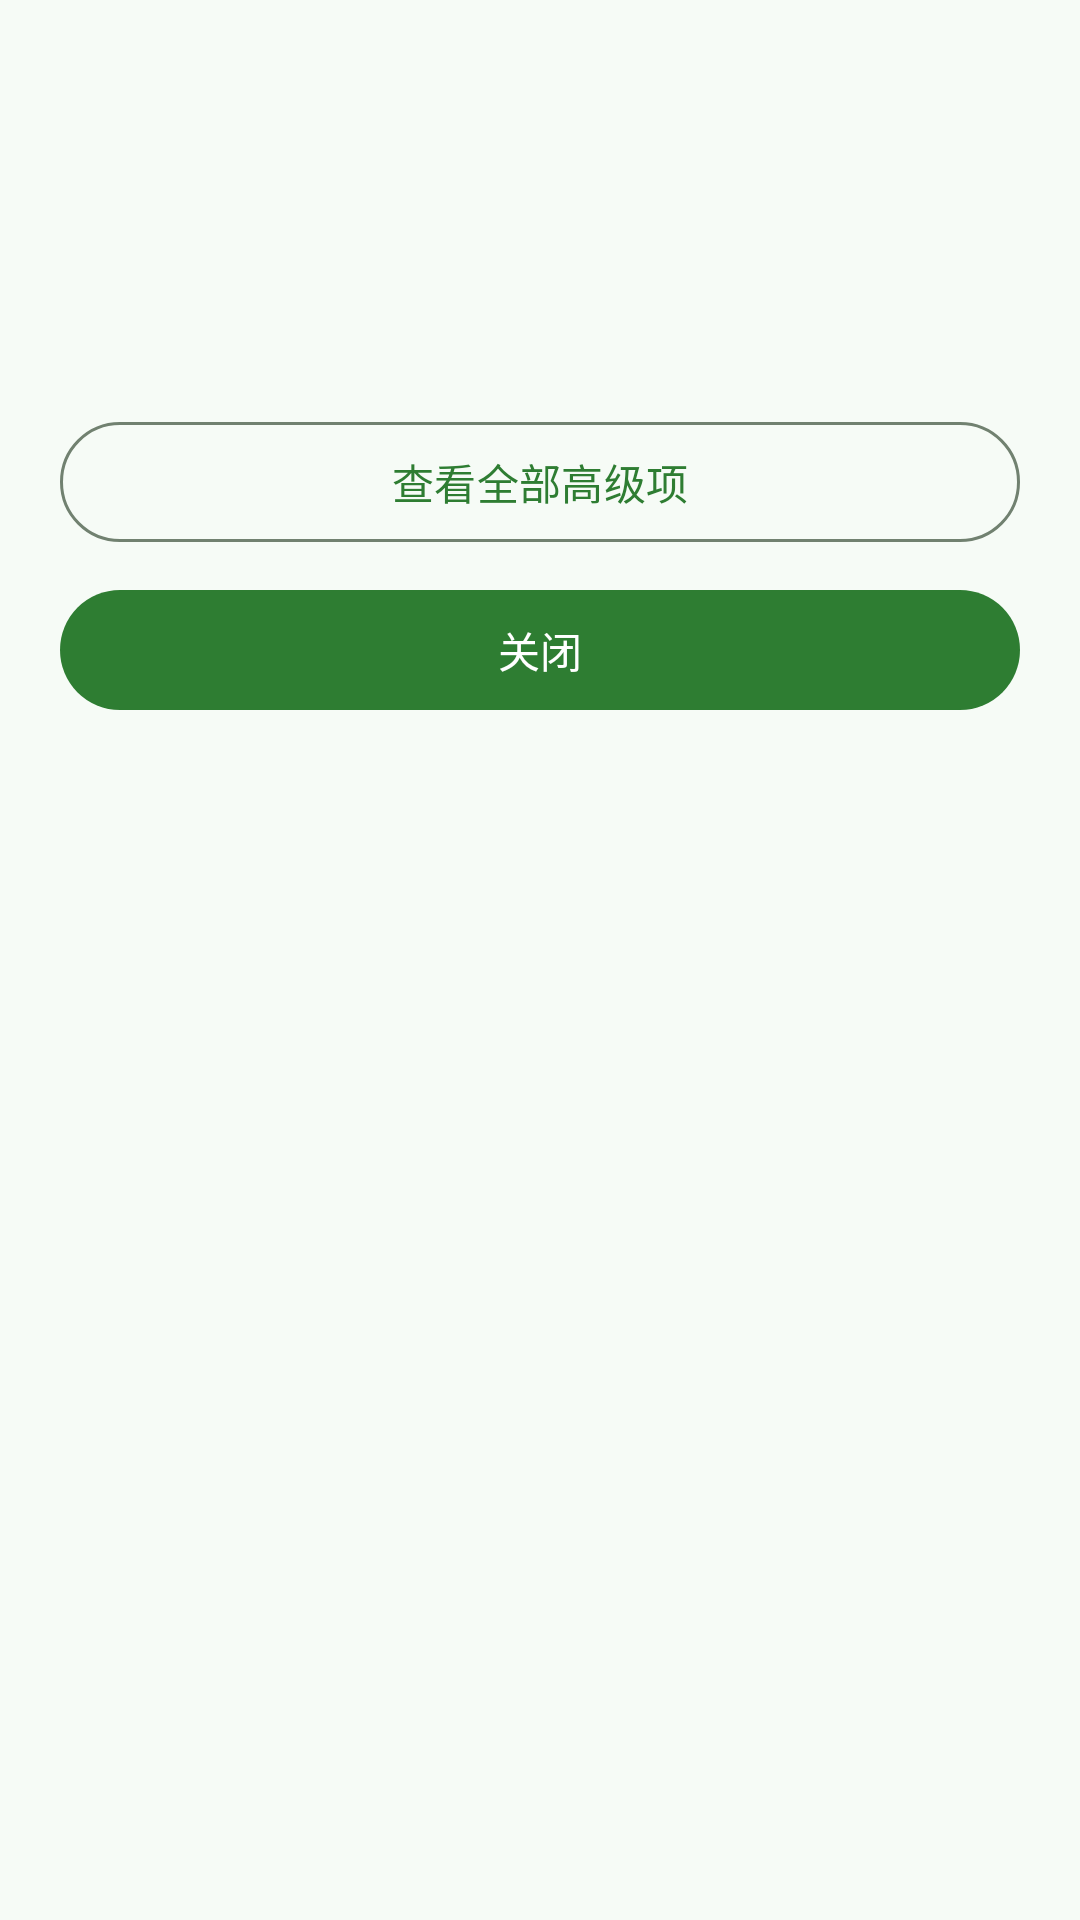

Layout XML and referenced resources for this Android screen:
<!-- AndroidManifest.xml: application theme Theme.OplusConfigHook -->
<!-- res/layout/sheet_module_detail.xml -->
<?xml version="1.0" encoding="utf-8"?>
<androidx.core.widget.NestedScrollView xmlns:android="http://schemas.android.com/apk/res/android"
    android:layout_width="match_parent"
    android:layout_height="match_parent"
    android:fillViewport="true">

    <LinearLayout
        android:layout_width="match_parent"
        android:layout_height="wrap_content"
        android:orientation="vertical"
        android:padding="20dp">

        <TextView
            android:id="@+id/tvModuleDetailTitle"
            android:layout_width="match_parent"
            android:layout_height="wrap_content"
            android:textAppearance="@style/TextAppearance.Material3.TitleLarge" />

        <TextView
            android:id="@+id/tvModuleDetailDesc"
            android:layout_width="match_parent"
            android:layout_height="wrap_content"
            android:layout_marginTop="8dp"
            android:textAppearance="@style/TextAppearance.Material3.BodyMedium" />

        <TextView
            android:id="@+id/tvModuleDetailSummary"
            android:layout_width="match_parent"
            android:layout_height="wrap_content"
            android:layout_marginTop="12dp"
            android:textAppearance="@style/TextAppearance.Material3.BodySmall" />

        <LinearLayout
            android:id="@+id/moduleDetailActionContainer"
            android:layout_width="match_parent"
            android:layout_height="wrap_content"
            android:layout_marginTop="16dp"
            android:orientation="vertical" />

        <com.google.android.material.button.MaterialButton
            android:id="@+id/btnModuleDetailOpenAdvanced"
            style="@style/Widget.Material3.Button.OutlinedButton"
            android:layout_width="match_parent"
            android:layout_height="wrap_content"
            android:layout_marginTop="16dp"
            android:text="@string/module_detail_open_advanced" />

        <com.google.android.material.button.MaterialButton
            android:id="@+id/btnModuleDetailClose"
            android:layout_width="match_parent"
            android:layout_height="wrap_content"
            android:layout_marginTop="8dp"
            android:text="@string/close" />
    </LinearLayout>
</androidx.core.widget.NestedScrollView>
<!-- resources referenced by this layout -->
<resources>
  <string name="close">关闭</string>
  <string name="module_detail_open_advanced">查看全部高级项</string>
  <style name="Theme.OplusConfigHook" parent="Theme.Material3.DayNight.NoActionBar">
          <item name="colorPrimary">@color/md_theme_primary</item>
          <item name="colorOnPrimary">@color/md_theme_onPrimary</item>
          <item name="colorPrimaryContainer">@color/md_theme_primaryContainer</item>
          <item name="colorOnPrimaryContainer">@color/md_theme_onPrimaryContainer</item>
          <item name="colorSecondary">@color/md_theme_secondary</item>
          <item name="colorOnSecondary">@color/md_theme_onSecondary</item>
  
          <item name="android:colorBackground">@color/md_theme_background</item>
          <item name="colorSurface">@color/md_theme_surface</item>
          <item name="colorOnSurface">@color/md_theme_onSurface</item>
          <item name="colorSurfaceVariant">@color/md_theme_surfaceVariant</item>
          <item name="colorOnSurfaceVariant">@color/md_theme_onSurfaceVariant</item>
          <item name="colorSurfaceContainerLow">@color/md_theme_surfaceContainerLow</item>
          <item name="colorSurfaceContainerHigh">@color/md_theme_surfaceContainerHigh</item>
          <item name="colorOutline">@color/md_theme_outline</item>
      </style>
  <color name="md_theme_primary">#2E7D32</color>
  <color name="md_theme_onPrimary">#FFFFFF</color>
  <color name="md_theme_primaryContainer">#A5D6A7</color>
  <color name="md_theme_onPrimaryContainer">#0B3D0D</color>
  <color name="md_theme_secondary">#4CAF50</color>
  <color name="md_theme_onSecondary">#FFFFFF</color>
  <color name="md_theme_background">#F6FBF6</color>
  <color name="md_theme_surface">#FFFFFF</color>
  <color name="md_theme_onSurface">#162312</color>
  <color name="md_theme_surfaceVariant">#E8F2E8</color>
  <color name="md_theme_onSurfaceVariant">#3D4A3D</color>
  <color name="md_theme_surfaceContainerLow">#F8FCF8</color>
  <color name="md_theme_surfaceContainerHigh">#EAF4EA</color>
  <color name="md_theme_outline">#718170</color>
</resources>
